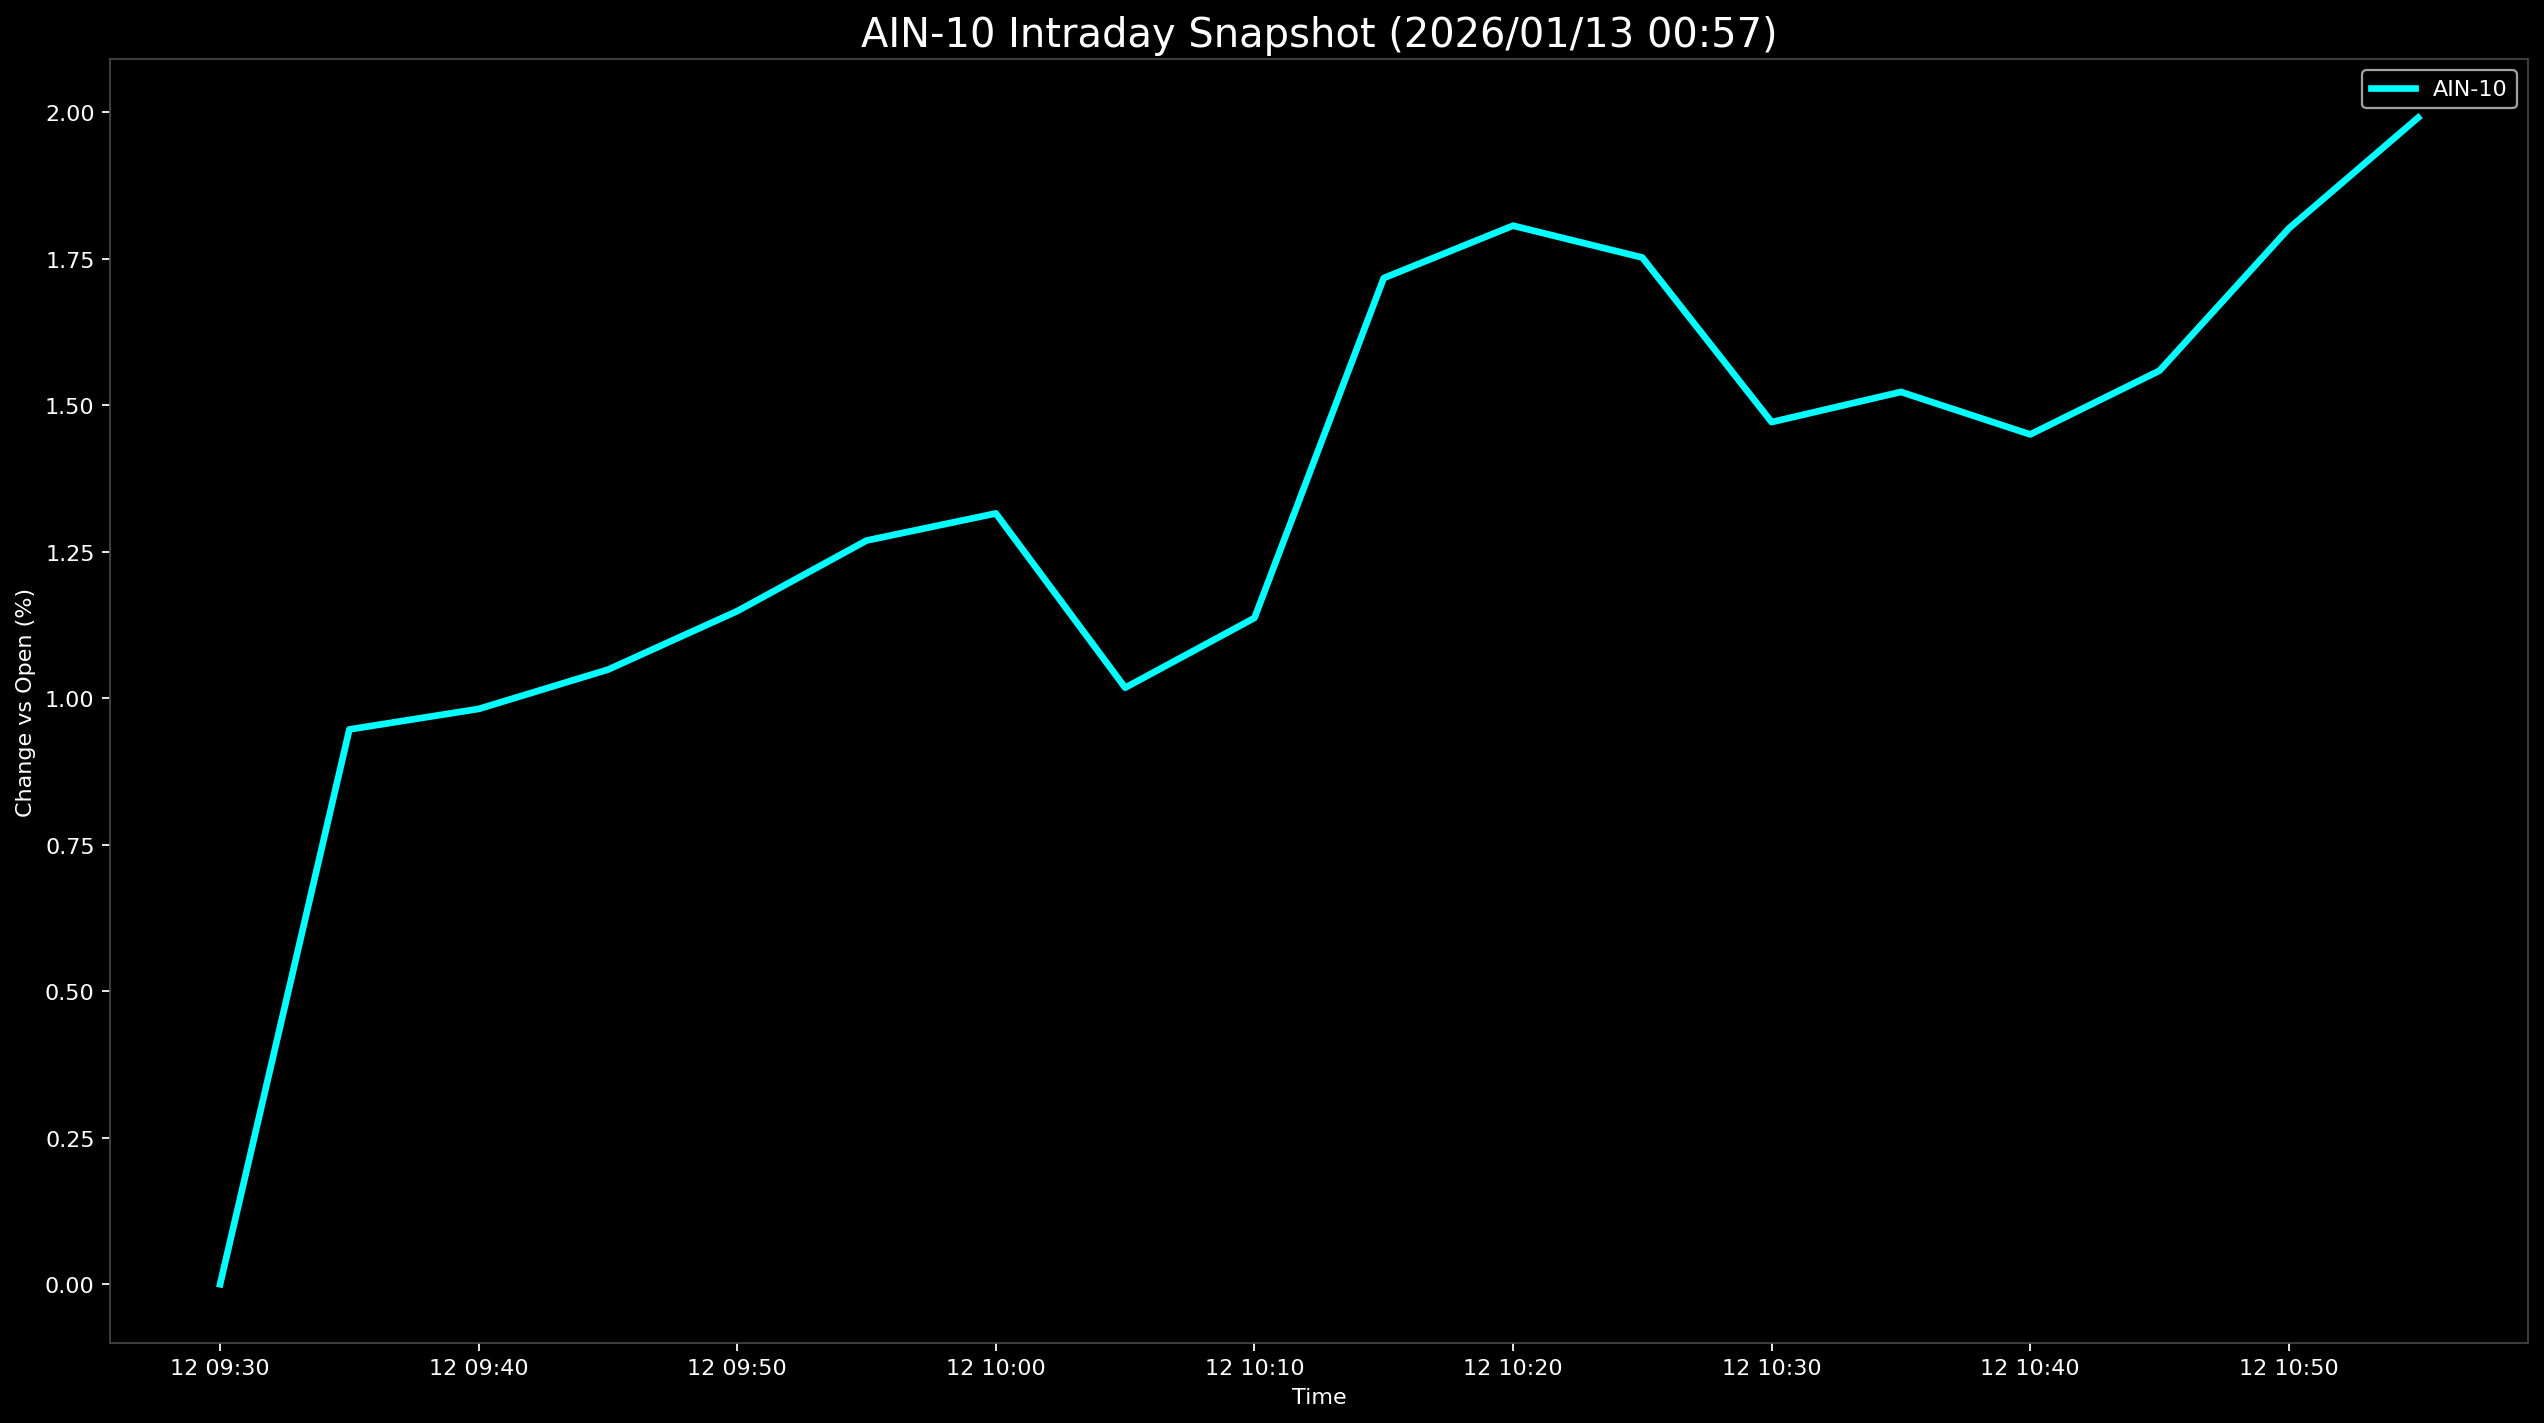

Values plotted in this chart, from the file beside it:
Datetime, AIN-10
2026-01-12 09:30:00, 0.0
2026-01-12 09:35:00, 0.947
2026-01-12 09:40:00, 0.982
2026-01-12 09:45:00, 1.049
2026-01-12 09:50:00, 1.149
2026-01-12 09:55:00, 1.269
2026-01-12 10:00:00, 1.316
2026-01-12 10:05:00, 1.018
2026-01-12 10:10:00, 1.137
2026-01-12 10:15:00, 1.717
2026-01-12 10:20:00, 1.807
2026-01-12 10:25:00, 1.752
2026-01-12 10:30:00, 1.472
2026-01-12 10:35:00, 1.523
2026-01-12 10:40:00, 1.451
2026-01-12 10:45:00, 1.559
2026-01-12 10:50:00, 1.802
2026-01-12 10:55:00, 1.991
